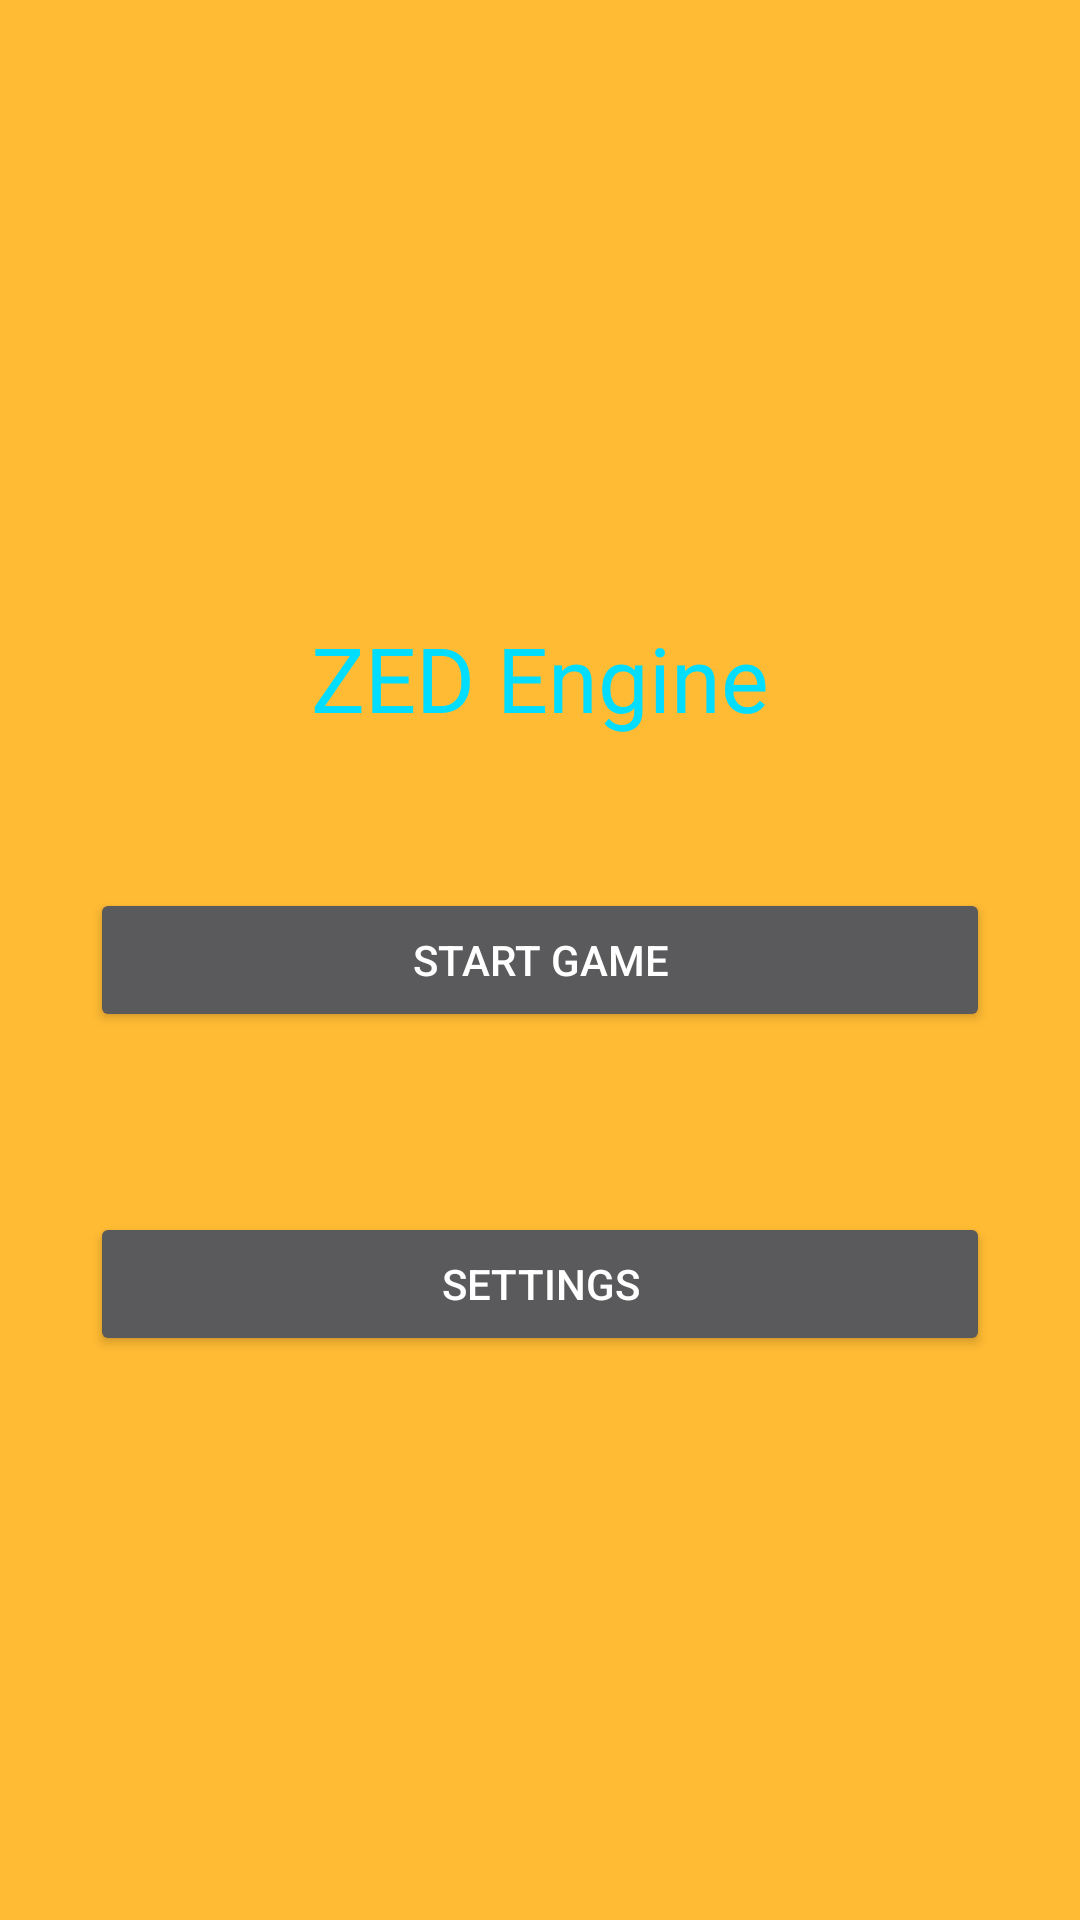

The Android layout XML behind this screen, and the referenced resources:
<!-- AndroidManifest.xml: application theme AppTheme -->
<!-- res/layout/fragment_start_screen.xml -->
<RelativeLayout xmlns:android="http://schemas.android.com/apk/res/android"
    xmlns:tools="http://schemas.android.com/tools"
    android:id="@+id/layout_root"
    android:layout_width="match_parent"
    android:layout_height="match_parent"
    android:background="@color/holo_orange_light" >


    <Button
        android:id="@+id/button_start"
        android:layout_width="match_parent"
        android:layout_height="wrap_content"
        android:layout_centerInParent="true"
        android:layout_margin="30dp"
        android:text="@string/start_game" />

    <Button
        android:id="@+id/button_settings"
        android:layout_width="match_parent"
        android:layout_height="wrap_content"
        android:layout_margin="30dp"
        android:layout_below="@id/button_start"
        android:text="@string/settings" />
    
    <TextView
        android:layout_width="wrap_content"
        android:layout_height="wrap_content"
        android:layout_centerHorizontal="true"
        android:layout_above="@id/button_start"
        android:layout_marginBottom="20dp"
        android:textColor="@color/holo_blue_bright"
        android:textSize="30sp"
        android:text="@string/zed_engine" />

</RelativeLayout>
<!-- resources referenced by this layout -->
<resources>
  <color name="holo_blue_bright">#ff00ddff</color>
  <color name="holo_orange_light">#ffffbb33</color>
  <string name="settings">Settings</string>
  <string name="start_game">Start Game</string>
  <string name="zed_engine">ZED Engine</string>
  <style name="AppTheme" parent="Theme.AppCompat.NoActionBar">
      </style>
</resources>
